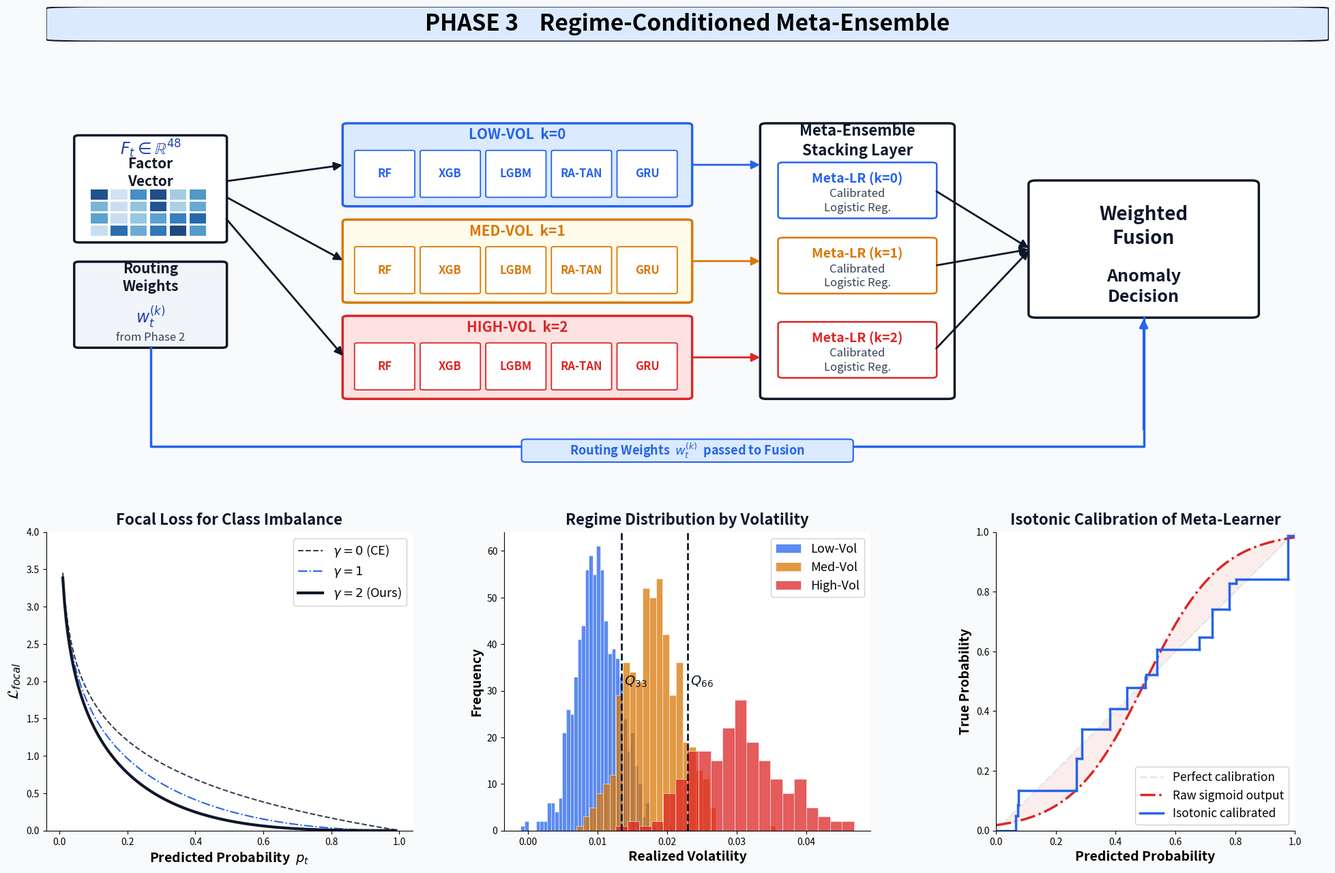

Generate this figure with matplotlib: (Note: this script raises an exception after producing the figure.)
import matplotlib
matplotlib.use('Agg')
import matplotlib.pyplot as plt
from matplotlib.patches import FancyBboxPatch, FancyArrowPatch, Rectangle
from matplotlib.gridspec import GridSpec
import numpy as np, os

N='#0F172A'; A='#1E40AF'; A2='#2563EB'; S='#334155'; W='#FFFFFF'; BG='#F8FAFC'
AL='#DBEAFE'; SL='#E2E8F0'; GL='#F1F5F9'
R_LOW='#2563EB'; R_MED='#D97706'; R_HI='#DC2626'
GRN='#16A34A'

out=r"c:\Users\Harshit Kumar\Downloads\Financial Anomaly Detection Journal Paper Coding Part\Financial-Anomaly-Detection-S-P500-Ensmeble_Model\correct figures"

fig=plt.figure(figsize=(20,13),facecolor=BG)
gs=GridSpec(3,3,figure=fig,hspace=0.28,wspace=0.25,
            height_ratios=[0.05,0.52,0.43],
            left=0.03,right=0.97,top=0.97,bottom=0.04)

# ── TITLE ──
ax_t=fig.add_subplot(gs[0,:])
ax_t.set_xlim(0,1); ax_t.set_ylim(0,1); ax_t.axis('off')
ax_t.add_patch(FancyBboxPatch((0,0),1,1,boxstyle="round,pad=0,rounding_size=0.05",fc=AL,ec=N,lw=1.5,transform=ax_t.transAxes,zorder=1))
ax_t.text(0.5,0.5,"PHASE 3    Regime-Conditioned Meta-Ensemble",transform=ax_t.transAxes,ha='center',va='center',fontsize=24,fontweight='bold',color='#000000',zorder=5)

# ══════ TOP: ARCHITECTURE FLOW ══════
ax_a=fig.add_subplot(gs[1,:])
ax_a.set_xlim(-0.5,21); ax_a.set_ylim(-1.5,10.5); ax_a.axis('off'); ax_a.set_facecolor(BG)

def bx(ax,x,y,w,h,fc=W,ec=N,lw=1.8,rad=0.08,z=2):
    ax.add_patch(FancyBboxPatch((x,y),w,h,boxstyle=f"round,pad=0.03,rounding_size={rad}",fc=fc,ec=ec,lw=lw,zorder=z))
def ar(ax,x1,y1,x2,y2,c=S,lw=2.5):
    ax.add_patch(FancyArrowPatch((x1,y1),(x2,y2),arrowstyle='-|>',color=c,lw=lw,mutation_scale=18,zorder=3))
def car(ax,x1,y1,x2,y2,c=S,lw=2.5,rad=0.3):
    ax.add_patch(FancyArrowPatch((x1,y1),(x2,y2),arrowstyle='-|>',color=c,lw=lw,mutation_scale=18,connectionstyle=f"arc3,rad={rad}",zorder=3))
def tx(ax,x,y,t,fs=14,c=N,fw='bold',ha='center',va='center'):
    ax.text(x,y,t,fontsize=fs,color=c,fontweight=fw,ha=ha,va=va,zorder=5,linespacing=1.3)

# Col 1: Factor Vector input
bx(ax_a,0,6.0,2.5,3.5,fc=W,ec=N,lw=2.5)
tx(ax_a,1.25,9.1,r"$F_t \in \mathbb{R}^{48}$",fs=17,c=A)
tx(ax_a,1.25,8.3,"Factor\nVector",fs=15,c=N)
np.random.seed(7)
for r in range(4):
    for c_ in range(6):
        v=np.random.uniform(0.2,1.0)
        ax_a.add_patch(Rectangle((0.25+c_*0.33,6.2+r*0.4),0.28,0.33,fc=plt.cm.Blues(v),ec='none',alpha=0.9,zorder=4))

# Routing Weights input
bx(ax_a,0,2.5,2.5,2.8,fc=GL,ec=N,lw=2.5)
tx(ax_a,1.25,4.8,"Routing\nWeights",fs=15,c=N)
tx(ax_a,1.25,3.5,r"$w_t^{(k)}$",fs=17,c=A)
tx(ax_a,1.25,2.8,"from Phase 2",fs=12,c=S,fw='normal')

# Col 2: Three regime expert pools
regime_data = [
    ("LOW-VOL  k=0", R_LOW, AL, 4.5, 7.2),
    ("MED-VOL  k=1", R_MED, '#FFFBEB', 4.5, 4.0),
    ("HIGH-VOL  k=2", R_HI, '#FEE2E2', 4.5, 0.8),
]

for title, col, bg, x, y in regime_data:
    bx(ax_a, x, y, 5.8, 2.7, fc=bg, ec=col, lw=2.5)
    tx(ax_a, x+2.9, y+2.35, title, fs=15, c=col)
    
    experts = ["RF","XGB","LGBM","RA-TAN","GRU"]
    for i, exp in enumerate(experts):
        ex = x + 0.2 + i*1.1
        bx(ax_a, ex, y+0.3, 0.95, 1.5, fc=W, ec=col, lw=1.3, rad=0.04)
        tx(ax_a, ex+0.475, y+1.05, exp, fs=12, c=col)

    ar(ax_a, x+5.8, y+1.35, 11.5, y+1.35, c=col, lw=2)

# Factor input arrows to regime boxes
ar(ax_a, 2.5, 8.0, 4.5, 8.55, c=N, lw=2)
ar(ax_a, 2.5, 7.5, 4.5, 5.35, c=N, lw=2)
ar(ax_a, 2.5, 6.8, 4.5, 2.15, c=N, lw=2)

# Col 3: Meta-Learner stacking
bx(ax_a, 11.5, 0.8, 3.2, 9.1, fc=W, ec=N, lw=2.5, rad=0.1)
tx(ax_a, 13.1, 9.35, "Meta-Ensemble\nStacking Layer", fs=16, c=N)

for title, col, y in [("Meta-LR (k=0)", R_LOW, 6.8),
                       ("Meta-LR (k=1)", R_MED, 4.3),
                       ("Meta-LR (k=2)", R_HI, 1.5)]:
    bx(ax_a, 11.8, y, 2.6, 1.8, fc=W, ec=col, lw=1.8)
    tx(ax_a, 13.1, y+1.3, title, fs=14, c=col)
    tx(ax_a, 13.1, y+0.55, "Calibrated\nLogistic Reg.", fs=12, c=S, fw='normal')

# Meta to fusion arrows
for y in [7.7, 5.2, 2.4]:
    ar(ax_a, 14.4, y, 16.0, 5.75, c=N, lw=2)

# Col 4: Final Fusion
bx(ax_a, 16.0, 3.5, 3.8, 4.5, fc=W, ec=N, lw=2.5, rad=0.12)
tx(ax_a, 17.9, 6.5, "Weighted\nFusion", fs=20, c=N)
tx(ax_a, 17.9, 4.5, "Anomaly\nDecision", fs=18, c=N)

# ── ROUTING ARROW: goes BELOW the regime boxes, then UP to fusion ──
# Path: from routing box bottom -> go down -> go right under everything -> go up to fusion
ax_a.plot([1.25, 1.25, 17.9, 17.9], [2.5, -0.8, -0.8, 3.5],
          color=A2, lw=2.5, ls='-', zorder=3, solid_capstyle='round')
# Arrowhead at end
ar(ax_a, 17.9, -0.3, 17.9, 3.5, c=A2, lw=2.5)
# Label on the routing path
bx(ax_a, 7.5, -1.3, 5.5, 0.7, fc=AL, ec=A2, lw=1.5, z=4)
tx(ax_a, 10.25, -0.95, r"Routing Weights  $w_t^{(k)}$  passed to Fusion", fs=13, c=A2)

# ══════ BOTTOM ROW: Methodology-appropriate visuals ══════

# LEFT: Focal Loss Curve (training methodology)
ax_fl=fig.add_subplot(gs[2,0])
ax_fl.set_facecolor(W)
p = np.linspace(0.01, 0.99, 200)
for gamma, ls, lab in [(0, '--', r'$\gamma=0$ (CE)'), (1, '-.', r'$\gamma=1$'), (2, '-', r'$\gamma=2$ (Ours)')]:
    focal = -0.75 * (1-p)**gamma * np.log(p)
    lw = 3 if gamma==2 else 1.5
    ax_fl.plot(p, focal, ls=ls, lw=lw, color=[S, A2, N][gamma], label=lab)
ax_fl.set_xlabel(r'Predicted Probability  $p_t$', fontsize=14, fontweight='bold')
ax_fl.set_ylabel(r'$\mathcal{L}_{focal}$', fontsize=16, fontweight='bold')
ax_fl.set_title('Focal Loss for Class Imbalance', fontsize=16, fontweight='bold', color=N, pad=8)
ax_fl.legend(fontsize=13, framealpha=0.9)
ax_fl.set_ylim(0, 4)
ax_fl.spines['top'].set_visible(False)
ax_fl.spines['right'].set_visible(False)

# CENTER: Regime Distribution (showing what the gating produces)
ax_rd=fig.add_subplot(gs[2,1])
ax_rd.set_facecolor(W)
np.random.seed(2024)
low_vol = np.random.normal(0.010, 0.003, 800)
med_vol = np.random.normal(0.018, 0.004, 500)
hi_vol  = np.random.normal(0.030, 0.006, 200)
ax_rd.hist(low_vol, bins=40, alpha=0.75, color=R_LOW, label='Low-Vol', edgecolor=W, lw=0.5)
ax_rd.hist(med_vol, bins=30, alpha=0.75, color=R_MED, label='Med-Vol', edgecolor=W, lw=0.5)
ax_rd.hist(hi_vol,  bins=20, alpha=0.75, color=R_HI,  label='High-Vol', edgecolor=W, lw=0.5)
ax_rd.axvline(0.0135, color=N, lw=2, ls='--')
ax_rd.axvline(0.023, color=N, lw=2, ls='--')
ax_rd.text(0.0135, ax_rd.get_ylim()[1]*0.5, r' $Q_{33}$', fontsize=14, fontweight='bold', color=N, va='center')
ax_rd.text(0.023, ax_rd.get_ylim()[1]*0.5, r' $Q_{66}$', fontsize=14, fontweight='bold', color=N, va='center')
ax_rd.set_xlabel('Realized Volatility', fontsize=14, fontweight='bold')
ax_rd.set_ylabel('Frequency', fontsize=14, fontweight='bold')
ax_rd.set_title('Regime Distribution by Volatility', fontsize=16, fontweight='bold', color=N, pad=8)
ax_rd.legend(fontsize=13, framealpha=0.9)
ax_rd.spines['top'].set_visible(False)
ax_rd.spines['right'].set_visible(False)

# RIGHT: Isotonic Calibration Concept (methodology, not results)
ax_cal=fig.add_subplot(gs[2,2])
ax_cal.set_facecolor(W)
x = np.linspace(0, 1, 200)
# Perfect calibration (diagonal)
ax_cal.plot(x, x, color=SL, lw=2, ls='--', label='Perfect calibration')
# Uncalibrated sigmoid (typical overconfident S-curve)
uncal = 1 / (1 + np.exp(-8*(x - 0.5)))
ax_cal.plot(x, uncal, color=R_HI, lw=2.5, ls='-.', label='Raw sigmoid output')
# Isotonic calibrated (stepwise monotonic, closer to diagonal)
np.random.seed(7)
iso_x = np.sort(np.random.uniform(0, 1, 15))
iso_y = np.sort(iso_x + np.random.uniform(-0.05, 0.08, 15))
iso_y = np.clip(iso_y, 0, 1)
iso_x = np.concatenate([[0], iso_x, [1]])
iso_y = np.concatenate([[0], iso_y, [1]])
# Step function for isotonic
for i in range(len(iso_x)-1):
    ax_cal.plot([iso_x[i], iso_x[i+1]], [iso_y[i], iso_y[i]], color=A2, lw=2.5, zorder=4)
    if i < len(iso_x)-2:
        ax_cal.plot([iso_x[i+1], iso_x[i+1]], [iso_y[i], iso_y[i+1]], color=A2, lw=2.5, zorder=4)
ax_cal.plot([], [], color=A2, lw=2.5, label='Isotonic calibrated')

ax_cal.fill_between(x, uncal, x, alpha=0.08, color=R_HI)
ax_cal.set_xlabel('Predicted Probability', fontsize=14, fontweight='bold')
ax_cal.set_ylabel('True Probability', fontsize=14, fontweight='bold')
ax_cal.set_title('Isotonic Calibration of Meta-Learner', fontsize=16, fontweight='bold', color=N, pad=8)
ax_cal.legend(fontsize=12.5, loc='lower right', framealpha=0.9)
ax_cal.set_xlim(0, 1); ax_cal.set_ylim(0, 1)
ax_cal.set_aspect('equal')
ax_cal.spines['top'].set_visible(False)
ax_cal.spines['right'].set_visible(False)

plt.savefig(os.path.join(out,'phase3_architecture.png'),dpi=400,bbox_inches='tight',facecolor=BG)
plt.close()
print("Done Phase 3")
